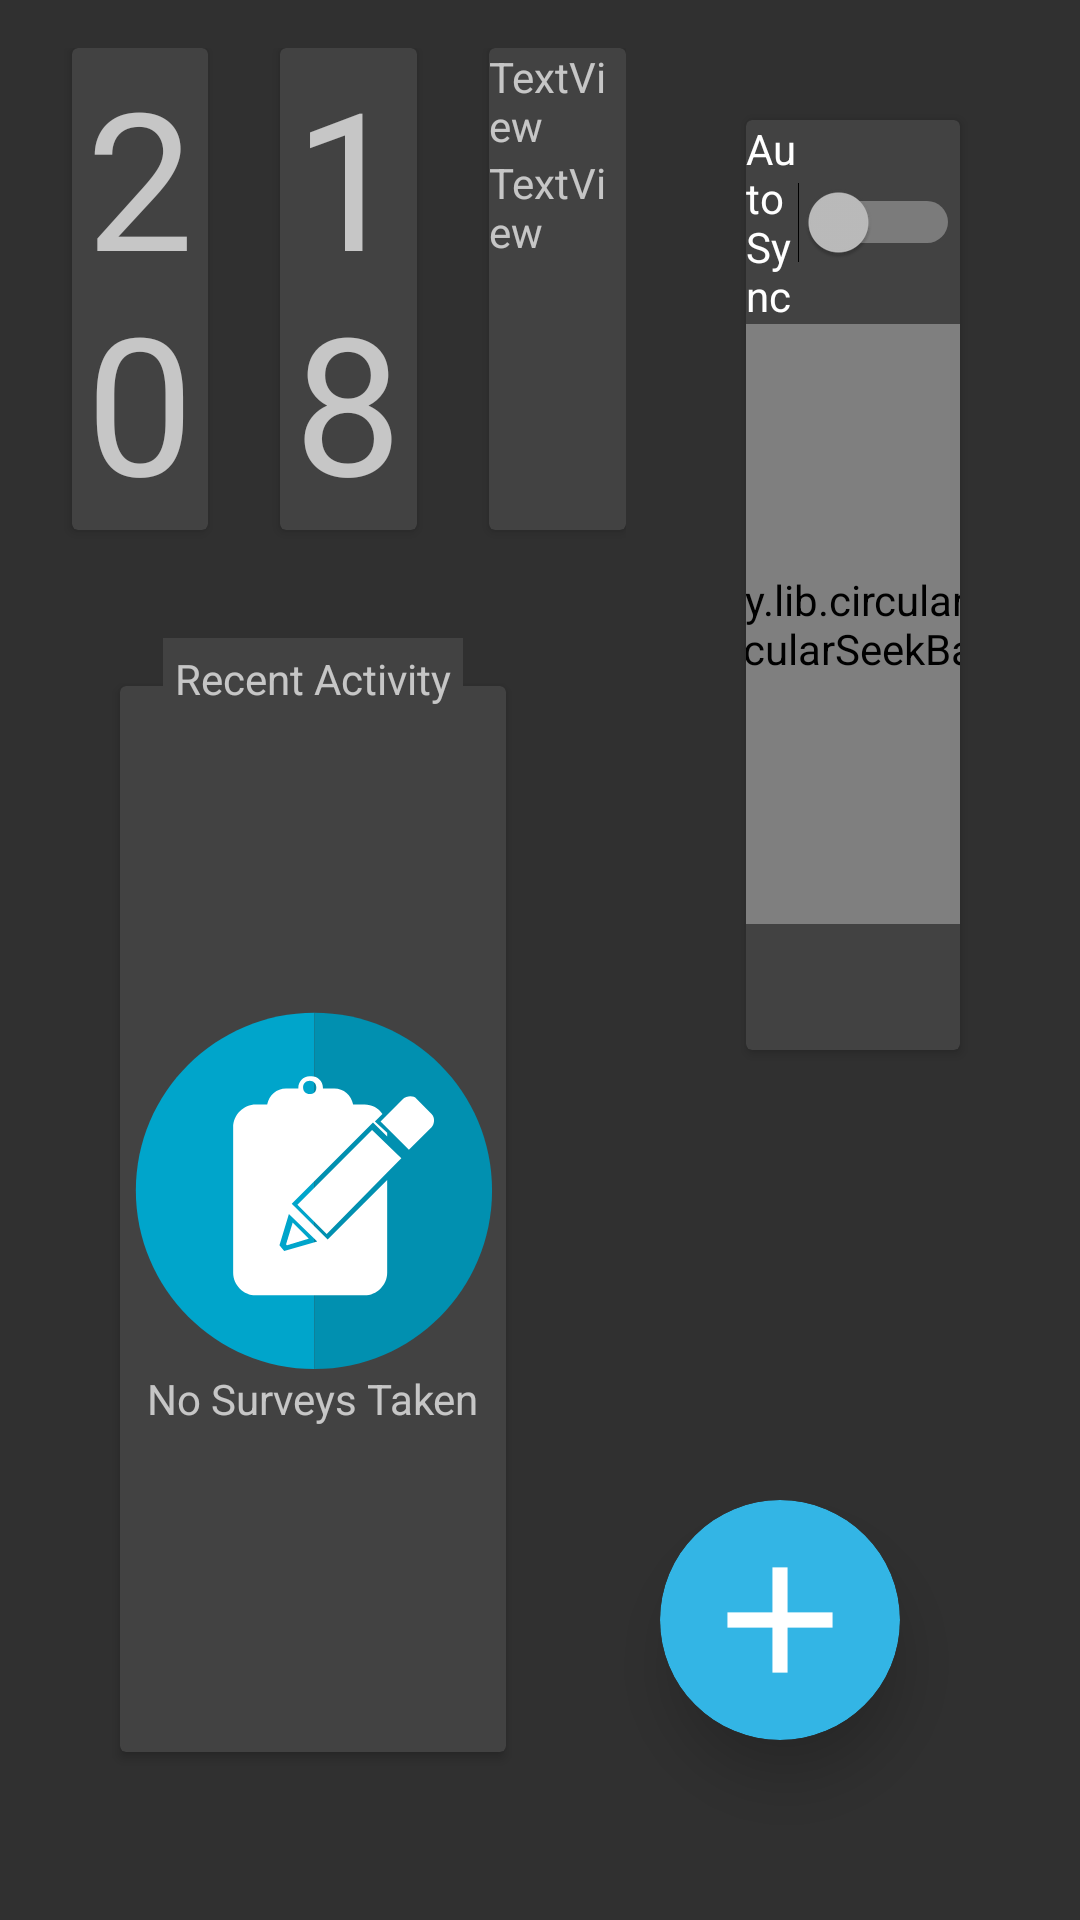

Produce the Android XML layout that renders to this screen, including the resource entries it uses.
<!-- AndroidManifest.xml: activity theme Theme.AppCompat.NoActionBar -->
<!-- res/layout/activity_dashboard.xml -->
<?xml version="1.0" encoding="utf-8"?>
<androidx.constraintlayout.widget.ConstraintLayout xmlns:android="http://schemas.android.com/apk/res/android"
    xmlns:app="http://schemas.android.com/apk/res-auto"
    xmlns:tools="http://schemas.android.com/tools"

    android:id="@+id/grid_layout_master"
    android:layout_width="match_parent"
    android:layout_height="match_parent"
    tools:context=".Activities.DashboardActivity">

    <LinearLayout
        android:layout_width="match_parent"
        android:layout_height="match_parent"
        android:layout_marginBottom="16dp"
        android:orientation="horizontal">

        <LinearLayout
            android:layout_width="0dp"
            android:layout_height="match_parent"
            android:layout_weight="7"
            android:orientation="vertical">

            <LinearLayout
                android:layout_width="match_parent"
                android:layout_height="0dp"
                android:layout_marginTop="16dp"
                android:layout_weight="3"
                android:orientation="horizontal">

                <androidx.cardview.widget.CardView
                    android:layout_width="0dp"
                    android:layout_height="match_parent"
                    android:layout_marginLeft="24dp"
                    android:layout_marginRight="24dp"
                    android:layout_marginBottom="12dp"
                    android:layout_weight="1">

                    <LinearLayout
                        android:layout_width="match_parent"
                        android:layout_height="match_parent"
                        android:orientation="vertical">


                        <TextView
                            android:id="@+id/tv_survey_number"
                            android:layout_width="match_parent"
                            android:layout_height="wrap_content"
                            android:gravity="center"
                            android:text="20"
                            android:textSize="64sp" />

                        <TextView
                            android:id="@+id/tv_survey_text"
                            android:layout_width="match_parent"
                            android:layout_height="57dp"
                            android:gravity="center"
                            android:text="TOTAL SURVEYS"
                            android:textSize="16sp" />

                    </LinearLayout>
                </androidx.cardview.widget.CardView>

                <androidx.cardview.widget.CardView
                    android:layout_width="0dp"
                    android:layout_height="match_parent"
                    android:layout_marginRight="24dp"
                    android:layout_marginBottom="12dp"
                    android:layout_weight="1">

                    <LinearLayout
                        android:layout_width="match_parent"
                        android:layout_height="match_parent"
                        android:orientation="vertical">

                        <TextView
                            android:id="@+id/tv_user_number"
                            android:layout_width="match_parent"
                            android:layout_height="wrap_content"
                            android:gravity="center"
                            android:text="18"
                            android:textSize="64sp" />

                        <TextView
                            android:id="@+id/tv_user_text"
                            android:layout_width="match_parent"
                            android:layout_height="57dp"
                            android:gravity="center"
                            android:text="TOTAL USERS"
                            android:textSize="16sp" />

                    </LinearLayout>
                </androidx.cardview.widget.CardView>

                <androidx.cardview.widget.CardView
                    android:layout_width="0dp"
                    android:layout_height="match_parent"
                    android:layout_marginBottom="12dp"
                    android:layout_weight="1">

                    <LinearLayout
                        android:layout_width="match_parent"
                        android:layout_height="match_parent"
                        android:orientation="vertical">


                        <TextView
                            android:id="@+id/textView"
                            android:layout_width="match_parent"
                            android:layout_height="wrap_content"
                            android:text="TextView" />

                        <TextView
                            android:id="@+id/textView2"
                            android:layout_width="match_parent"
                            android:layout_height="57dp"
                            android:text="TextView" />

                    </LinearLayout>
                </androidx.cardview.widget.CardView>


            </LinearLayout>


            <androidx.coordinatorlayout.widget.CoordinatorLayout
                android:layout_width="match_parent"
                android:layout_height="0dp"
                android:layout_margin="16dp"
                android:layout_weight="7">

            <LinearLayout

                android:layout_width="match_parent"
                android:layout_height="match_parent"
                android:orientation="vertical">

                <androidx.cardview.widget.CardView
                    android:layout_width="match_parent"
                    android:layout_height="match_parent"
                    android:layout_margin="24dp">

                    <LinearLayout
                        android:layout_width="match_parent"
                        android:layout_height="match_parent"
                        android:orientation="vertical">



                        <androidx.recyclerview.widget.RecyclerView
                            android:id="@+id/recent_activity"
                            android:layout_width="match_parent"
                            android:layout_height="wrap_content"
                            android:visibility="gone" />

                        <LinearLayout
                            android:id="@+id/empty_view_parent"
                            android:layout_width="match_parent"
                            android:layout_height="match_parent"
                            android:gravity="center"
                            android:orientation="vertical"
                            android:visibility="visible">

                            <ImageView

                                android:id="@+id/empty_view_icon"
                                android:layout_width="120dp"
                                android:layout_height="120dp"
                                android:src="@drawable/ic_survey_icon" />

                            <TextView
                                android:layout_width="wrap_content"
                                android:layout_height="wrap_content"
                                android:text="No Surveys Taken" />
                        </LinearLayout>


                    </LinearLayout>
                </androidx.cardview.widget.CardView>

            </LinearLayout>
                <TextView
                    android:background="@color/colorbackground"
                   android:padding="4dp"
                    android:layout_margin="8dp"
                    android:layout_gravity="center_horizontal"
                    android:layout_width="wrap_content"
                    android:layout_height="wrap_content"
                    android:text="Recent Activity" />
            </androidx.coordinatorlayout.widget.CoordinatorLayout>

        </LinearLayout>


        <LinearLayout
            android:layout_width="0dp"
            android:layout_height="match_parent"
            android:layout_margin="16dp"
            android:layout_weight="4"
            android:orientation="vertical">

            <androidx.cardview.widget.CardView
                android:layout_width="match_parent"
                android:layout_height="0dp"
                android:layout_margin="24dp"
                android:layout_weight="5">

                <LinearLayout
                    android:layout_width="match_parent"
                    android:layout_height="match_parent"
                    android:orientation="vertical">

                    <Switch
                        android:layout_width="match_parent"
                        android:layout_height="wrap_content"
                        android:text="AutoSync" />

                    <me.tankery.lib.circularseekbar.CircularSeekBar
                        android:layout_width="200dp"
                        android:layout_height="200dp"
                        android:layout_gravity="center_horizontal"
                        app:cs_circle_stroke_width="36dp"
                        app:cs_circle_style="butt"
                        app:cs_negative_enabled="true"
                        app:cs_pointer_angle="180"
                        app:cs_pointer_stroke_width="36dp" />


                </LinearLayout>

            </androidx.cardview.widget.CardView>

            <Space
                android:layout_width="match_parent"
                android:layout_height="0dp"
                android:layout_margin="24dp"
                android:layout_weight="3">

            </Space>

        </LinearLayout>
    </LinearLayout>

    <androidx.cardview.widget.CardView
        android:layout_width="80dp"
        android:layout_height="80dp"
        android:layout_centerHorizontal="true"
        android:layout_marginEnd="60dp"
        android:layout_marginBottom="60dp"
        android:innerRadius="0dp"
        android:shape="ring"
        android:thicknessRatio="1.9"
        app:cardBackgroundColor="@color/book_loading_book"
        app:cardCornerRadius="40dp"
        app:cardElevation="12dp"
        app:layout_constraintBottom_toBottomOf="parent"
        app:layout_constraintEnd_toEndOf="parent">

        <ImageButton
            android:id="@+id/fabNewSurvey"
            android:layout_width="48dp"
            android:layout_height="48dp"
            android:foreground="?attr/selectableItemBackground"
            android:layout_gravity="center_vertical|center_horizontal"
            android:background="@android:color/transparent"
            android:src="@drawable/ic_add_black_24dp" />

    </androidx.cardview.widget.CardView>


</androidx.constraintlayout.widget.ConstraintLayout>
<!-- resources referenced by this layout -->
<resources>
  <color name="book_loading_book">#ff33b5e5</color>
  <color name="colorbackground">#424242</color>
  <!-- drawable baseline_assignment_24 (drawable) -->
  <vector xmlns:android="http://schemas.android.com/apk/res/android"
          android:width="36dp"
          android:height="36dp"
          android:viewportWidth="24.0"
          android:viewportHeight="24.0"
          android:tint="#FFFFFF">
      <path
          android:fillColor="#FFFFFF"
          android:pathData="M19,3h-4.18C14.4,1.84 13.3,1 12,1c-1.3,0 -2.4,0.84 -2.82,2L5,3c-1.1,0 -2,0.9 -2,2v14c0,1.1 0.9,2 2,2h14c1.1,0 2,-0.9 2,-2L21,5c0,-1.1 -0.9,-2 -2,-2zM12,3c0.55,0 1,0.45 1,1s-0.45,1 -1,1 -1,-0.45 -1,-1 0.45,-1 1,-1zM14,17L7,17v-2h7v2zM17,13L7,13v-2h10v2zM17,9L7,9L7,7h10v2z"/>
  </vector>
  <!-- drawable fab_effect (drawable) -->
  <?xml version="1.0" encoding="utf-8"?>
  <selector xmlns:android="http://schemas.android.com/apk/res/android">
  
      <item android:drawable="@color/colorPrimaryDark" android:state_selected="true"
          />
      <item android:drawable="@color/colorPrimaryDark" android:state_pressed="true"/>
      <item android:drawable="@color/colorPrimary"/>
  
  </selector>
  <!-- drawable ic_add_black_24dp (drawable) -->
  <vector xmlns:android="http://schemas.android.com/apk/res/android"
      android:width="60dp"
      android:height="60dp"
      android:tint="#FFFFFF"
      android:viewportWidth="24.0"
      android:viewportHeight="24.0">
      <path
          android:fillColor="#FF000000"
          android:pathData="M19,13h-6v6h-2v-6H5v-2h6V5h2v6h6v2z" />
  </vector>
  <!-- drawable ic_survey_icon (drawable) -->
  <vector xmlns:android="http://schemas.android.com/apk/res/android"
      android:width="38.1dp"
      android:height="38.1dp"
      android:viewportWidth="38.1"
      android:viewportHeight="38.1">
    <path
        android:pathData="M19.2,38C8.8,38 0.3,29.5 0.3,19.1S8.8,0.3 19.2,0.3"
        android:fillColor="#00A5CB"/>
    <path
        android:pathData="M19.2,0.3C29.6,0.3 38,8.7 38,19.1S29.6,38 19.2,38"
        android:fillColor="#0190B0"/>
    <path
        android:pathData="m25.6,11.8l0.8,-0.8c-0.4,-0.6 -1.1,-1 -1.9,-1h-1.2c-0.2,-1 -1,-1.7 -2,-1.7h-1.2v-0.1c0,-0.7 -0.6,-1.2 -1.2,-1.2h-0.2c-0.7,0 -1.2,0.6 -1.2,1.2v0.1h-1.3c-1,0 -1.8,0.7 -2,1.7h-1.2c-1.3,0 -2.4,1.1 -2.4,2.4v15.4c0,1.3 1.1,2.4 2.4,2.4h11.5c1.3,0 2.4,-1.1 2.4,-2.4v-9.8l-6.3,6.3 -3.8,-3.8 8.6,-8.6 1.5,1.5v-0.4l-1.3,-1.2zM19.5,24.5l-3.5,1 -0.5,-0.6 1,-3.3 3,2.9zM18.7,8.9c-0.4,0 -0.7,-0.3 -0.7,-0.7s0.3,-0.7 0.7,-0.7 0.7,0.3 0.7,0.7c0,0.5 -0.3,0.7 -0.7,0.7z"
        android:fillColor="#FFFFFF"/>
    <path
        android:pathData="M17.4,20.6l3.1,3.1l6.3,-6.4l1.6,-1.6l-3.1,-3z"
        android:fillColor="#FFFFFF"/>
    <path
        android:pathData="M16.3,24.9l2.3,-0.7l-1.7,-1.7l-0.7,2.3z"
        android:fillColor="#FFFFFF"/>
    <path
        android:pathData="m26.2,11.8l2.4,-2.4c0.3,-0.3 1.1,-0.4 1.4,0l1.6,1.6c0.4,0.4 0.3,1.1 0,1.4l-2.4,2.4 -3,-3z"
        android:fillColor="#FFFFFF"/>
  </vector>
  <!-- not gathered from this repository: default colours our renderer supplied (Android Studio template values) -->
  <color name="colorPrimary">#FF6200EE</color>
  <color name="colorPrimaryDark">#FF3700B3</color>
</resources>
